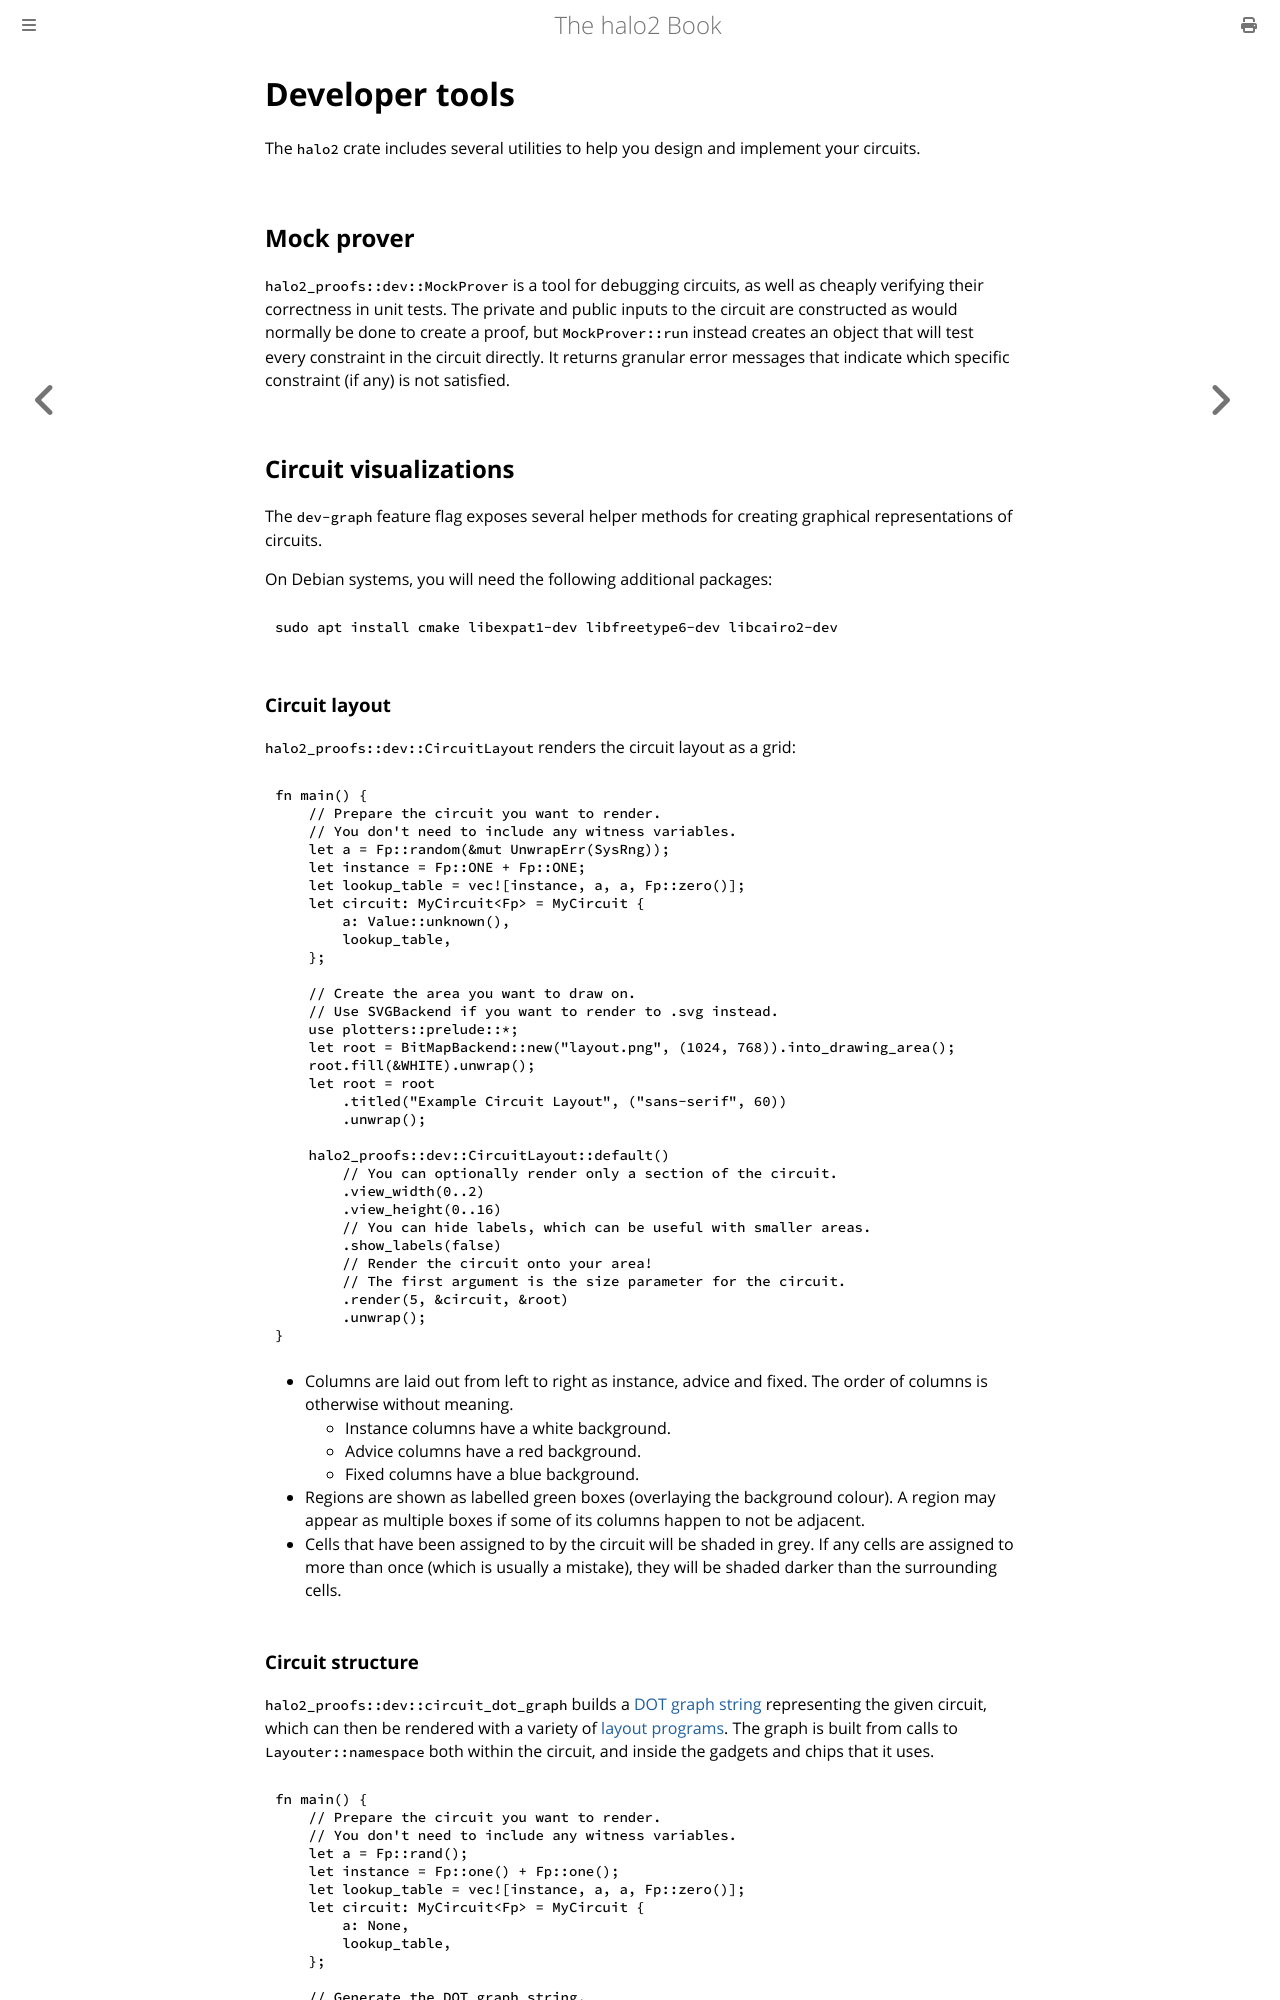

repository: upbqdn/halo2 · page: user/dev-tools.html · generator: mdbook

# Developer tools

The `halo2` crate includes several utilities to help you design and implement your
circuits.

## Mock prover

`halo2_proofs::dev::MockProver` is a tool for debugging circuits, as well as cheaply verifying
their correctness in unit tests. The private and public inputs to the circuit are
constructed as would normally be done to create a proof, but `MockProver::run` instead
creates an object that will test every constraint in the circuit directly. It returns
granular error messages that indicate which specific constraint (if any) is not satisfied.

## Circuit visualizations

The `dev-graph` feature flag exposes several helper methods for creating graphical
representations of circuits.

On Debian systems, you will need the following additional packages:
```plaintext
sudo apt install cmake libexpat1-dev libfreetype6-dev libcairo2-dev
```

### Circuit layout

`halo2_proofs::dev::CircuitLayout` renders the circuit layout as a grid:

```rust,ignore,no_run
{{#include ../../../halo2_proofs/examples/circuit-layout.rs:dev-graph}}
```

- Columns are laid out from left to right as instance, advice and fixed. The order of
  columns is otherwise without meaning.
  - Instance columns have a white background.
  - Advice columns have a red background.
  - Fixed columns have a blue background.
- Regions are shown as labelled green boxes (overlaying the background colour). A region
  may appear as multiple boxes if some of its columns happen to not be adjacent.
- Cells that have been assigned to by the circuit will be shaded in grey. If any cells are
  assigned to more than once (which is usually a mistake), they will be shaded darker than
  the surrounding cells.

### Circuit structure

`halo2_proofs::dev::circuit_dot_graph` builds a [DOT graph string] representing the given
circuit, which can then be rendered with a variety of [layout programs]. The graph is built
from calls to `Layouter::namespace` both within the circuit, and inside the gadgets and
chips that it uses.

[DOT graph string]: https://graphviz.org/doc/info/lang.html
[layout programs]: https://en.wikipedia.org/wiki/DOT_(graph_description_language)#Layout_programs

```rust,ignore,no_run
fn main() {
    // Prepare the circuit you want to render.
    // You don't need to include any witness variables.
    let a = Fp::rand();
    let instance = Fp::one() + Fp::one();
    let lookup_table = vec![instance, a, a, Fp::zero()];
    let circuit: MyCircuit<Fp> = MyCircuit {
        a: None,
        lookup_table,
    };

    // Generate the DOT graph string.
    let dot_string = halo2_proofs::dev::circuit_dot_graph(&circuit);

    // Now you can either handle it in Rust, or just
    // print it out to use with command-line tools.
    print!("{}", dot_string);
}
```
